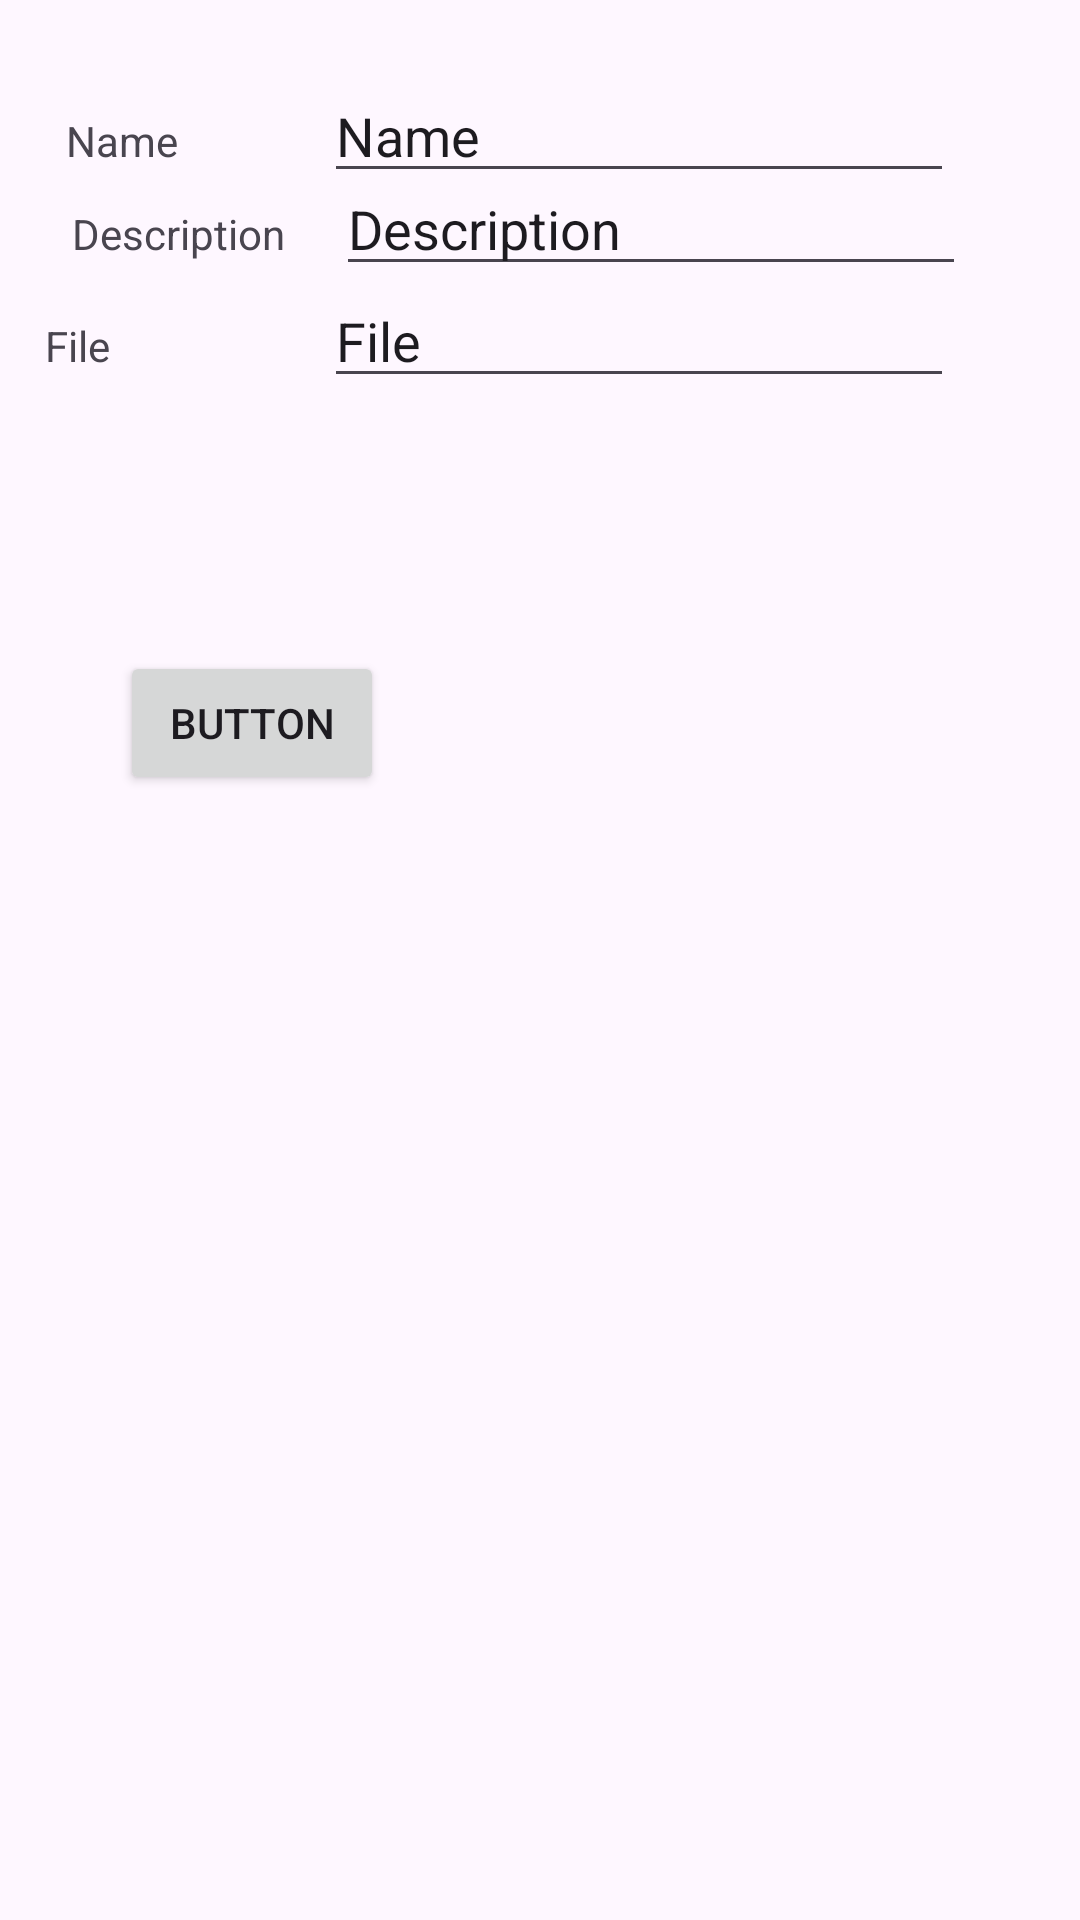

Android layout source for this screen:
<!-- AndroidManifest.xml: application theme Theme.BarberShop -->
<!-- res/layout/create_category.xml -->
<?xml version="1.0" encoding="utf-8"?>
<androidx.constraintlayout.widget.ConstraintLayout xmlns:android="http://schemas.android.com/apk/res/android"
    xmlns:app="http://schemas.android.com/apk/res-auto"
    xmlns:tools="http://schemas.android.com/tools"
    android:layout_width="match_parent"
    android:layout_height="match_parent">

    <Button
        android:id="@+id/btnCreate"
        android:layout_width="wrap_content"
        android:layout_height="wrap_content"
        android:layout_marginStart="40dp"
        android:layout_marginTop="217dp"
        android:text="Button"
        app:layout_constraintStart_toStartOf="parent"
        app:layout_constraintTop_toTopOf="parent" />

    <TextView
        android:id="@+id/textView12"
        android:layout_width="wrap_content"
        android:layout_height="wrap_content"
        android:layout_marginStart="22dp"
        android:text="Name"
        app:layout_constraintBaseline_toBaselineOf="@+id/txtName"
        app:layout_constraintStart_toStartOf="parent" />

    <TextView
        android:id="@+id/textView13"
        android:layout_width="wrap_content"
        android:layout_height="wrap_content"
        android:layout_marginStart="24dp"
        android:layout_marginTop="4dp"
        android:text="Description"
        app:layout_constraintStart_toStartOf="parent"
        app:layout_constraintTop_toBottomOf="@+id/txtName" />

    <EditText
        android:id="@+id/txtName"
        android:layout_width="wrap_content"
        android:layout_height="wrap_content"
        android:layout_marginStart="13dp"
        android:layout_marginTop="23dp"
        android:ems="10"
        android:inputType="text"
        android:text="Name"
        app:layout_constraintStart_toEndOf="@+id/textView13"
        app:layout_constraintTop_toTopOf="parent" />

    <EditText
        android:id="@+id/txtDescription"
        android:layout_width="wrap_content"
        android:layout_height="wrap_content"
        android:layout_marginStart="4dp"
        android:ems="10"
        android:inputType="text"
        android:text="Description"
        app:layout_constraintBaseline_toBaselineOf="@+id/textView13"
        app:layout_constraintStart_toStartOf="@+id/txtName" />

    <EditText
        android:id="@+id/txtFile"
        android:layout_width="wrap_content"
        android:layout_height="wrap_content"
        android:layout_marginTop="4dp"
        android:layout_marginEnd="4dp"
        android:ems="10"
        android:inputType="text"
        android:text="File"
        app:layout_constraintEnd_toEndOf="@+id/txtDescription"
        app:layout_constraintTop_toBottomOf="@+id/textView13" />

    <TextView
        android:id="@+id/textView14"
        android:layout_width="wrap_content"
        android:layout_height="wrap_content"
        android:layout_marginStart="15dp"
        android:text="File"
        app:layout_constraintBaseline_toBaselineOf="@+id/txtFile"
        app:layout_constraintStart_toStartOf="parent" />
</androidx.constraintlayout.widget.ConstraintLayout>
<!-- resources referenced by this layout -->
<resources>
  <style name="Theme.BarberShop" parent="Base.Theme.BarberShop" />
  <style name="Base.Theme.BarberShop" parent="Theme.Material3.DayNight.NoActionBar">
  
  
      </style>
</resources>
